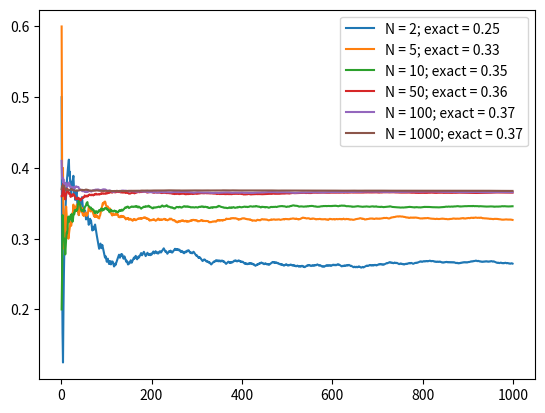

Generate this figure with matplotlib:
import numpy as np
import matplotlib.pyplot as plt
from tqdm import tqdm


def bootstrap(observations, N):
    """
    Taking N bootstrap samples from observations
    :param observations:
    :param N: sample size
    :return: sample
    """
    return np.random.choice(observations, N, True)


def formula(N):
    return (1 - (1/N))**N


def bagging_left_out(N, n_iters=1000):
    dataset = np.arange(0, N)
    left_out = []

    for _ in range(n_iters):
        sample = bootstrap(dataset, N)
        left_out.append(np.mean([0 if number in sample else 1 for number in dataset]))

    mean_left_out = [np.mean(left_out[:i]) for i in range(len(left_out))]

    # plt.figure()
    # plt.plot([formula(N) for _ in range(len(left_out))], label="Actual")
    # plt.plot(mean_left_out, label="Approximation")
    # plt.legend()
    # plt.show()

    return mean_left_out


def main():
    Ns = [2, 5, 10, 50, 100, 1000]

    plt.figure()
    for N in tqdm(Ns):
        plt.plot(bagging_left_out(N), label="N = {}; exact = {:.2f}".format(N, formula(N)))
    plt.legend()
    plt.show()


if __name__ == "__main__":
    main()
